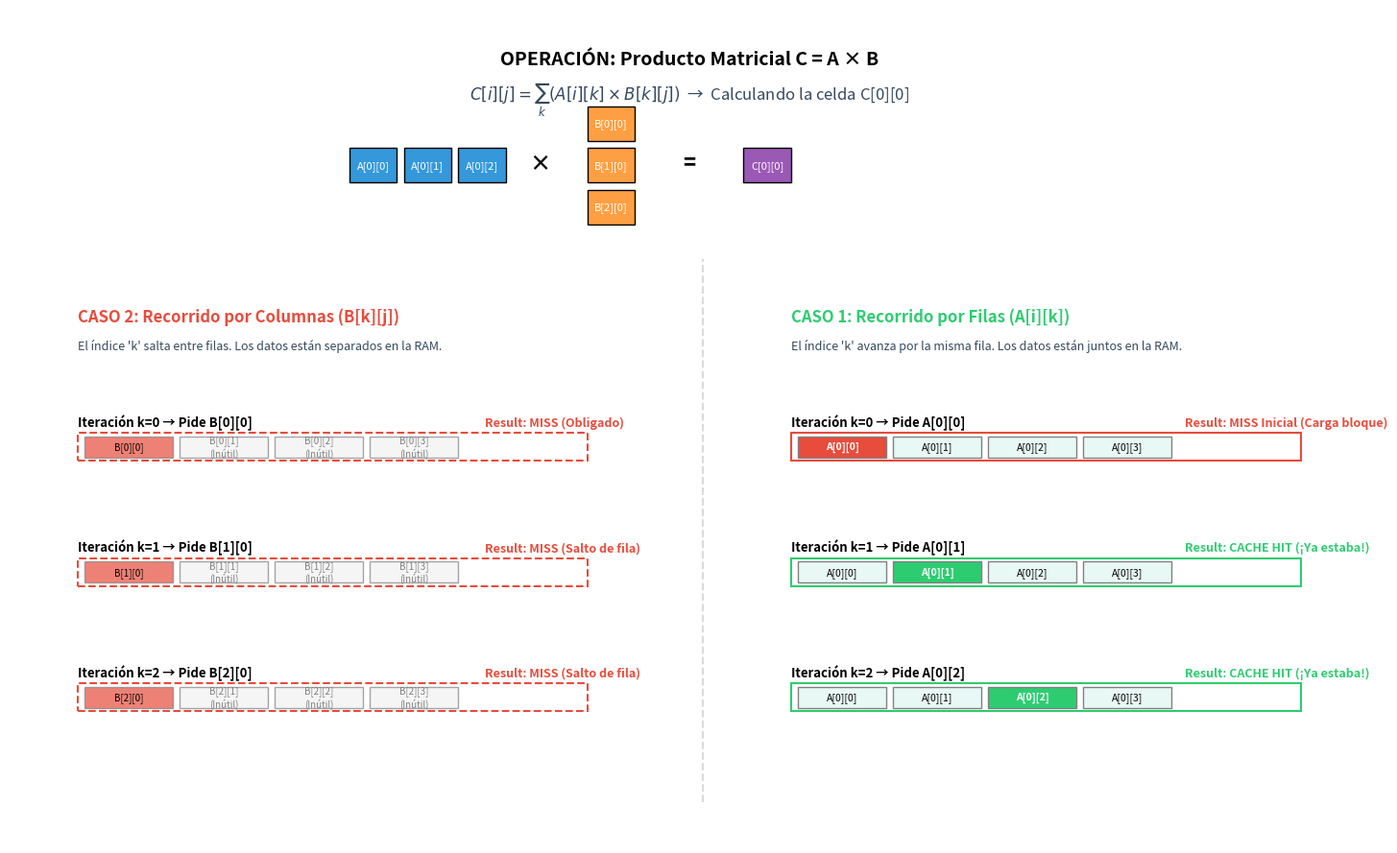

Python code for this plot:
import matplotlib.patches as mpatches
import matplotlib.pyplot as plt

# --- 1. CONFIGURACIÓN DEL LIENZO ---
X_LIM = [0, 20]
Y_LIM = [0, 12]
fig, ax = plt.subplots(figsize=(15, 9))

# Colores de la infografía
COL_MATRIZ = "#2c3e50"
COL_HIT = "#2ecc71"  # Verde para el Caso Bueno
COL_MISS = "#e74c3c"  # Rojo para el Caso Malo
COL_TEXTO = "#34495e"


# --- 2. PARTE SUPERIOR: EL PRODUCTO MATRICIAL GLOBAL ---
def dibujar_producto_global(ax):
    ax.text(
        10,
        11.2,
        "OPERACIÓN: Producto Matricial C = A × B",
        fontsize=14,
        fontweight="bold",
        ha="center",
    )
    ax.text(
        10,
        10.7,
        r"$C[i][j] = \sum_{k} (A[i][k] \times B[k][j])$  →  Calculando la celda C[0][0]",
        fontsize=12,
        style="italic",
        ha="center",
        color=COL_TEXTO,
    )

    # Dibujar la ecuación visual simplificada: [Fila A] x [Columna B]
    # Fila de A
    for k in range(3):
        rect = mpatches.Rectangle(
            (5 + k * 0.8, 9.5), 0.7, 0.5, facecolor="#3498db", edgecolor="black"
        )
        ax.add_patch(rect)
        ax.text(
            5.35 + k * 0.8,
            9.75,
            f"A[0][{k}]",
            color="white",
            fontsize=8,
            ha="center",
            va="center",
        )

    ax.text(7.8, 9.7, "×", fontsize=16, fontweight="bold", ha="center")

    # Columna de B
    for k in range(3):
        rect = mpatches.Rectangle(
            (8.5, 10.1 - k * 0.6),
            0.7,
            0.5,
            facecolor="#ff9f43",
            edgecolor="black",
        )
        ax.add_patch(rect)
        ax.text(
            8.85,
            10.35 - k * 0.6,
            f"B[{k}][0]",
            color="white",
            fontsize=8,
            ha="center",
            va="center",
        )

    ax.text(10.0, 9.7, "=", fontsize=16, fontweight="bold", ha="center")

    # Celda Resultante C
    rect_c = mpatches.Rectangle(
        (10.8, 9.5), 0.7, 0.5, facecolor="#9b59b6", edgecolor="black"
    )
    ax.add_patch(rect_c)
    ax.text(
        11.15,
        9.75,
        "C[0][0]",
        color="white",
        fontsize=8,
        ha="center",
        va="center",
    )


# --- 3. PARTE INFERIOR IZQUIERDA: CASO 2 (EL MALO - RECORRIDO POR COLUMNAS) ---
def dibujar_caso_malo(ax):
    x_off = 1
    ax.text(
        x_off,
        7.5,
        "CASO 2: Recorrido por Columnas (B[k][j])",
        fontsize=12,
        fontweight="bold",
        color=COL_MISS,
    )
    ax.text(
        x_off,
        7.1,
        "El índice 'k' salta entre filas. Los datos están separados en la RAM.",
        fontsize=9,
        color=COL_TEXTO,
    )

    pasadas = [
        ("k=0", "Pide B[0][0]", "MISS (Obligado)", COL_MISS),
        ("k=1", "Pide B[1][0]", "MISS (Salto de fila)", COL_MISS),
        ("k=2", "Pide B[2][0]", "MISS (Salto de fila)", COL_MISS),
        ]

    for idx, (k_ver, pide, resultado, col) in enumerate(pasadas):
        y_pos = 5.5 - idx * 1.8

        # Línea de tiempo / Llamada
        ax.text(
            x_off,
            y_pos + 0.5,
            f"Iteración {k_ver} → {pide}",
            fontsize=9.5,
            fontweight="bold",
        )

        # Contenedor de la Caché L1 en ese instante
        cache_box = mpatches.Rectangle(
            (x_off, y_pos),
            7.5,
            0.4,
            facecolor="none",
            edgecolor=col,
            lw=1.5,
            linestyle="--",
        )
        ax.add_patch(cache_box)

        # Contenido de la caché L1 (Trae datos contiguos de la fila que NO se van a usar ahora)
        for i in range(4):
            rect = mpatches.Rectangle(
                (x_off + 0.1 + i * 1.4, y_pos + 0.05),
                1.3,
                0.3,
                facecolor="#f2f2f2" if i > 0 else col,
                edgecolor="gray",
                alpha=0.7,
            )
            ax.add_patch(rect)
            txt_celda = (
                f"B[{idx}][{i}]" if i == 0 else f"B[{idx}][{i}]\n(Inútil)"
            )
            ax.text(
                x_off + 0.75 + i * 1.4,
                y_pos + 0.2,
                txt_celda,
                fontsize=7,
                ha="center",
                va="center",
                color="black" if i == 0 else "gray",
            )

        # Cartel de resultado
        ax.text(
            x_off + 6.0,
            y_pos + 0.5,
            f"Result: {resultado}",
            color=col,
            fontsize=9,
            fontweight="bold",
        )


# --- 4. PARTE INFERIOR DERECHA: CASO 1 (EL BUENO - RECORRIDO POR FILAS) ---
def dibujar_caso_bueno(ax):
    x_off = 11.5
    ax.text(
        x_off,
        7.5,
        "CASO 1: Recorrido por Filas (A[i][k])",
        fontsize=12,
        fontweight="bold",
        color=COL_HIT,
    )
    ax.text(
        x_off,
        7.1,
        "El índice 'k' avanza por la misma fila. Los datos están juntos en la RAM.",
        fontsize=9,
        color=COL_TEXTO,
    )

    pasadas = [
        ("k=0", "Pide A[0][0]", "MISS Inicial (Carga bloque)", COL_MISS),
        ("k=1", "Pide A[0][1]", "CACHE HIT (¡Ya estaba!)", COL_HIT),
        ("k=2", "Pide A[0][2]", "CACHE HIT (¡Ya estaba!)", COL_HIT),
    ]

    for idx, (k_ver, pide, resultado, col) in enumerate(pasadas):
        y_pos = 5.5 - idx * 1.8

        # Línea de tiempo / Llamada
        ax.text(
            x_off,
            y_pos + 0.5,
            f"Iteración {k_ver} → {pide}",
            fontsize=9.5,
            fontweight="bold",
        )

        # Contenedor de la Caché L1 (Se mantiene constante el bloque en los hits)
        cache_box = mpatches.Rectangle(
            (x_off, y_pos),
            7.5,
            0.4,
            facecolor="none",
            edgecolor=COL_HIT if idx > 0 else COL_MISS,
            lw=1.5,
        )
        ax.add_patch(cache_box)

        # Contenido de la caché L1 (Se precargó la fila entera desde k=0)
        for i in range(4):
            # Resaltar en verde el elemento que estamos consumiendo en esta iteración exacta
            es_el_solicitado = i == idx
            face_col = (
                COL_HIT
                if es_el_solicitado and idx > 0
                else (COL_MISS if es_el_solicitado else "#e8f8f5")
            )
            txt_col = "white" if es_el_solicitado else "black"

            rect = mpatches.Rectangle(
                (x_off + 0.1 + i * 1.4, y_pos + 0.05),
                1.3,
                0.3,
                facecolor=face_col,
                edgecolor="gray",
            )
            ax.add_patch(rect)
            ax.text(
                x_off + 0.75 + i * 1.4,
                y_pos + 0.2,
                f"A[0][{i}]",
                fontsize=7.5,
                ha="center",
                va="center",
                color=txt_col,
                fontweight="bold" if es_el_solicitado else "normal",
            )

        # Cartel de resultado
        ax.text(
            x_off + 5.8,
            y_pos + 0.5,
            f"Result: {resultado}",
            color=col,
            fontsize=9,
            fontweight="bold",
        )


# --- 5. MONTAJE Y LIMPIEZA DEL LIENZO ---
dibujar_producto_global(ax)
dibujar_caso_malo(ax)
dibujar_caso_bueno(ax)

# Línea vertical divisoria entre el caso malo (izquierda) y bueno (derecha)
ax.axvline(10.2, ymin=0.05, ymax=0.7, color="#bdc3c7", linestyle="--", alpha=0.6)

# Configuración de estética tipo póster científico
ax.set_xlim(X_LIM)
ax.set_ylim(Y_LIM)
ax.spines["top"].set_visible(False)
ax.spines["right"].set_visible(False)
ax.spines["left"].set_visible(False)
ax.spines["bottom"].set_visible(False)
ax.get_xaxis().set_visible(False)
ax.get_yaxis().set_visible(False)

plt.tight_layout()
plt.show()
